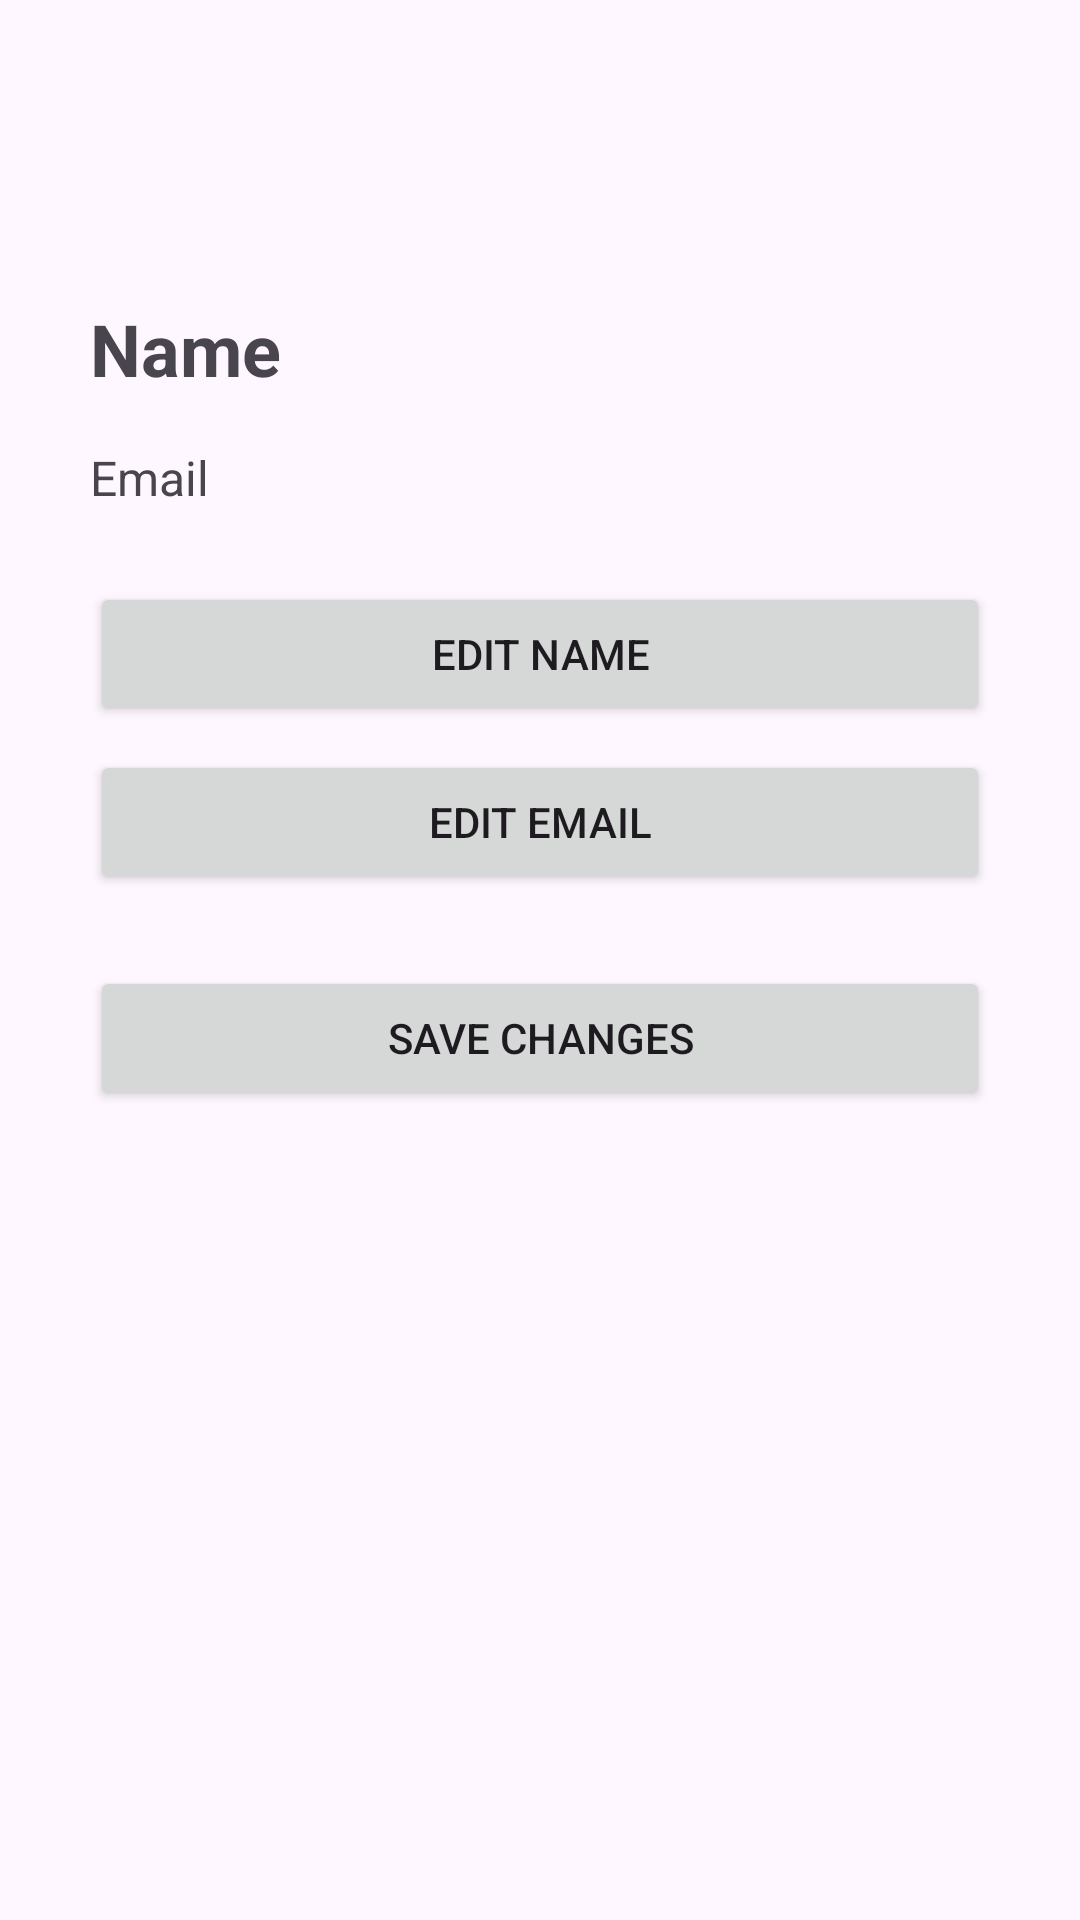

Here is an Android app screen rendered from its layout file. Give the layout XML and the strings, colors and styles it references.
<!-- AndroidManifest.xml: application theme Theme.GroupEventCheckIn -->
<!-- res/layout/activity_profile.xml -->
<?xml version="1.0" encoding="utf-8"?>
<androidx.constraintlayout.widget.ConstraintLayout xmlns:android="http://schemas.android.com/apk/res/android"
    xmlns:app="http://schemas.android.com/apk/res-auto"
    xmlns:tools="http://schemas.android.com/tools"
    android:id="@+id/main"
    android:layout_width="match_parent"
    android:layout_height="match_parent"
    tools:context=".ProfileActivity">
    
    <TextView
        android:id="@+id/profileNameTextView"
        android:layout_width="0dp"
        android:layout_height="wrap_content"
        android:text="Name"
        android:textSize="24sp"
        android:textStyle="bold"
        android:layout_marginHorizontal="30dp"
        app:layout_constraintTop_toTopOf="parent"
        app:layout_constraintStart_toStartOf="parent"
        app:layout_constraintEnd_toEndOf="parent"
        android:layout_marginTop="100dp"/>

    
    <TextView
        android:id="@+id/profileEmailTextView"
        android:layout_width="0dp"
        android:layout_height="wrap_content"
        android:text="Email"
        android:layout_marginHorizontal="30dp"
        android:textSize="16sp"
        app:layout_constraintTop_toBottomOf="@id/profileNameTextView"
        app:layout_constraintStart_toStartOf="parent"
        app:layout_constraintEnd_toEndOf="parent"
        android:layout_marginTop="16dp"/>

    
    <Button
        android:id="@+id/editNameButton"
        android:layout_width="0dp"
        android:layout_height="wrap_content"
        android:text="Edit Name"
        android:layout_marginHorizontal="30dp"
        app:layout_constraintTop_toBottomOf="@id/profileEmailTextView"
        app:layout_constraintStart_toStartOf="parent"
        app:layout_constraintEnd_toEndOf="parent"
        android:layout_marginTop="24dp"/>

    
    <Button
        android:id="@+id/editEmailButton"
        android:layout_width="0dp"
        android:layout_height="wrap_content"
        android:text="Edit Email"
        android:layout_marginHorizontal="30dp"
        app:layout_constraintTop_toBottomOf="@id/editNameButton"
        app:layout_constraintStart_toStartOf="parent"
        app:layout_constraintEnd_toEndOf="parent"
        android:layout_marginTop="8dp"/>

    
    <Button
        android:id="@+id/saveChangesButton"
        android:layout_width="0dp"
        android:layout_height="wrap_content"
        android:text="Save Changes"
        android:layout_marginHorizontal="30dp"
        app:layout_constraintTop_toBottomOf="@id/editEmailButton"
        app:layout_constraintStart_toStartOf="parent"
        app:layout_constraintEnd_toEndOf="parent"
        android:layout_marginTop="24dp"/>

</androidx.constraintlayout.widget.ConstraintLayout>
<!-- resources referenced by this layout -->
<resources>
  <style name="Theme.GroupEventCheckIn" parent="Base.Theme.GroupEventCheckIn" />
  <style name="Base.Theme.GroupEventCheckIn" parent="Theme.Material3.DayNight.NoActionBar">
          
          
      </style>
</resources>
